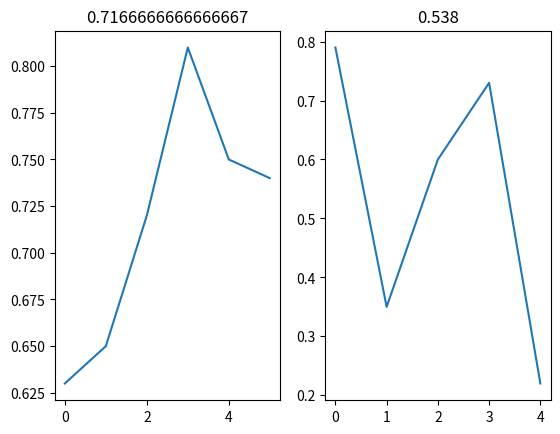

Here is the Python script that generated this plot:
from __future__ import division, print_function, absolute_import
import numpy as np
import matplotlib.pyplot as plt


LAT1 = [[0.63, 0.10], [0.48, 0.11], [0.55, 0.19]] 
LAT2 = [[0.65, 0.19], [0.43, 0.15], [0.39, 0.31]] 
LAT3 = [[0.72, 0.10], [0.80, 0.05], [0.66, 0.09]] 
LAT4 = [[0.81, 0.08], [0.40, 0.10], [0.38, 0.09]] 
LAT5 = [[0.75, 0.11], [0.39, 0.21], [0.35, 0.24]] 
LAT7 = [[0.74, 0.14], [0.46, 0.14], [0.42, 0.25]] 
LAT = [LAT1, LAT2, LAT3, LAT4, LAT5, LAT7]
LATm = [LAT[i][0][0] for i in range(len(LAT))]

LCK1 = [[0.79, 0.03], [0.57, 0.07], [0.65, 0.08]] 
LCK2 = [[0.35, 0.11], [0.26, 0.18], [0.27, 0.18]] 
LCK3 = [[0.60, 0.11], [0.33, 0.11], [0.48, 0.10]] 
LCK4 = [[0.73, 0.06], [0.51, 0.15], [0.56, 0.09]] 
LCK5 = [[0.22, 0.17], [0.07, 0.25], [0.15, 0.07]] 
LCK = [LCK1, LCK2, LCK3, LCK4, LCK5]
LCKm = [LCK[i][0][0] for i in range(len(LCK))]

plt.close('all')
plt.figure()
plt.subplot(121), plt.plot(LATm), plt.title(np.mean(LATm))
plt.subplot(122), plt.plot(LCKm), plt.title(np.mean(LCKm)) 
plt.show()